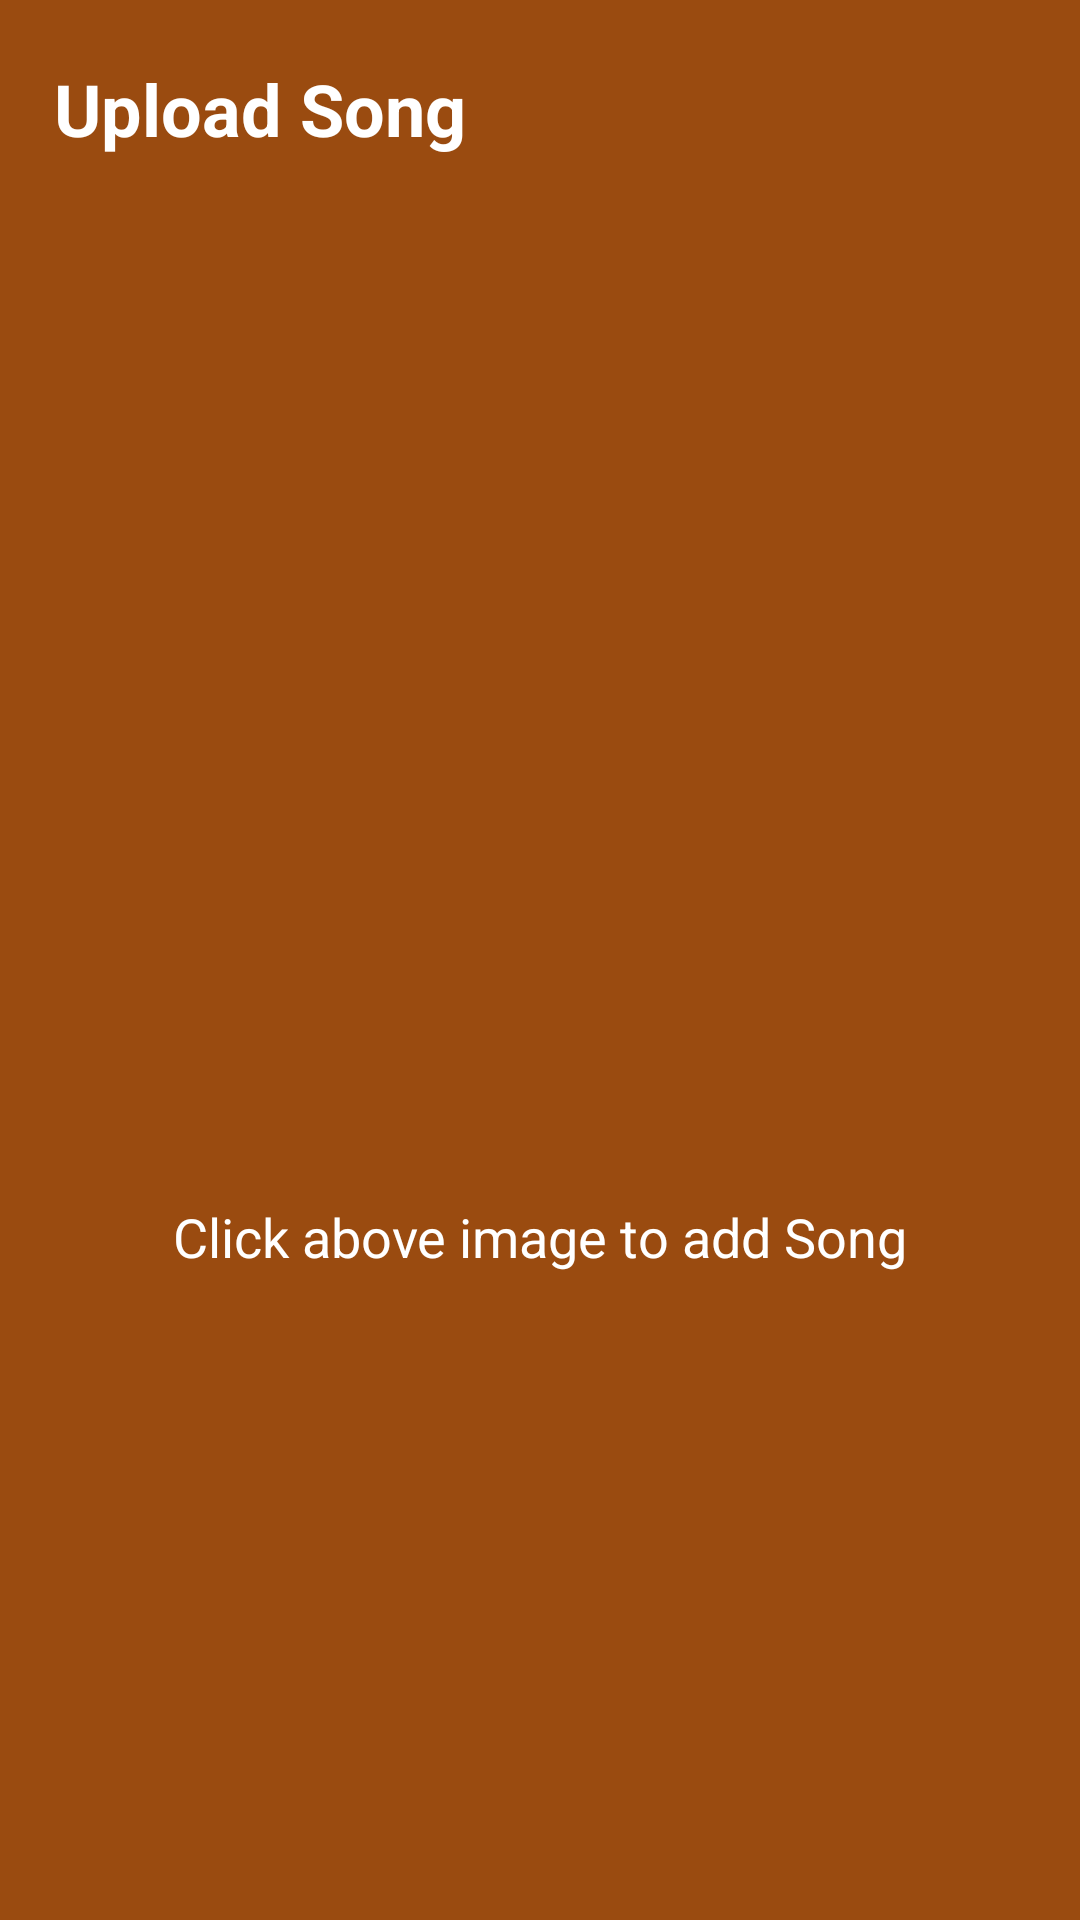

Reconstruct the res/layout file that produces this screen, plus the resources it refers to.
<!-- AndroidManifest.xml: application theme Theme.MyApp -->
<!-- res/layout/fragment_content_upload_.xml -->
<?xml version="1.0" encoding="utf-8"?>
<androidx.constraintlayout.widget.ConstraintLayout xmlns:android="http://schemas.android.com/apk/res/android"
    xmlns:tools="http://schemas.android.com/tools"
    android:layout_width="match_parent"
    android:layout_height="match_parent"
    xmlns:app="http://schemas.android.com/apk/res-auto"
    tools:context=".fragmentsNavigation.ContentUpload_Fragment">

    <ScrollView
        android:id="@+id/uploadScrollView"
        android:layout_width="match_parent"
        android:layout_height="match_parent"
        app:layout_constraintLeft_toLeftOf="parent"
        app:layout_constraintTop_toTopOf="parent"
        android:background="#9A4B10"
        app:layout_constraintRight_toRightOf="parent"
        app:layout_constraintBottom_toBottomOf="parent"

        >
        <androidx.constraintlayout.widget.ConstraintLayout
            android:id="@+id/contrsaintLayout"
            android:layout_width="match_parent"
            android:layout_height="match_parent"
            >

            <TextView
                android:id="@+id/uploadTextView"
                android:layout_width="wrap_content"
                android:layout_height="wrap_content"
                android:text="Upload Song"
                android:layout_marginLeft="18dp"
                app:layout_constraintLeft_toLeftOf="parent"
                app:layout_constraintTop_toTopOf="parent"
                android:textSize="24sp"
                android:textColor="#FFFFFF"
                android:layout_marginTop="20dp"
                android:textStyle="bold"
                />

            <ImageView
                android:id="@+id/smallUploadImage"
                android:layout_width="30dp"
                android:layout_height="30dp"
                android:src="@drawable/upload_plus"
                android:visibility="gone"
                app:layout_constraintRight_toRightOf="parent"
                app:layout_constraintTop_toTopOf="@id/uploadTextView"
                android:layout_marginRight="30dp"
                app:tint="#FFD600" />
            <ImageView
                android:id="@+id/uploadImage"
                android:layout_width="200dp"
                android:layout_height="200dp"
                android:layout_gravity="center"
                app:layout_constraintLeft_toLeftOf="parent"
                app:layout_constraintRight_toRightOf="parent"
                app:layout_constraintTop_toTopOf="parent"
                android:src="@drawable/ic_baseline_cloud_upload_24"
                android:layout_marginTop="180dp"
                app:tint="#0AC193" />
            <TextView
                android:id="@+id/clickPlus"
                android:layout_width="wrap_content"
                android:layout_height="wrap_content"
                android:layout_marginTop="20dp"
                android:textColor="@color/white"
                android:textSize="18sp"
                android:layout_gravity="center"
                android:text="Click above image to add Song"
                app:layout_constraintLeft_toLeftOf="@id/uploadImage"
                app:layout_constraintRight_toRightOf="@id/uploadImage"
                app:layout_constraintTop_toBottomOf="@id/uploadImage"/>
            
            <androidx.cardview.widget.CardView
                android:id="@+id/cardViewForHidenView"
                android:layout_width="320dp"
                android:layout_height="match_parent"
                android:visibility="gone"
                app:layout_constraintLeft_toLeftOf="parent"
                app:layout_constraintRight_toRightOf="parent"
                app:layout_constraintTop_toBottomOf="@id/uploadTextView"
                android:layout_marginTop="30dp"
                android:background="@color/Green"
                app:cardCornerRadius="40dp">

                <androidx.constraintlayout.widget.ConstraintLayout
                    android:id="@+id/constraintLayForHiddenLay"
                    android:layout_width="323dp"
                    android:layout_height="wrap_content"
                    android:background="#0E218C">

                    <ImageView
                        android:id="@+id/songImageUpload"
                        android:layout_width="180dp"
                        android:layout_height="180dp"
                        android:layout_marginTop="80dp"
                        android:background="@color/black"

                        app:layout_constraintLeft_toLeftOf="parent"
                        app:layout_constraintRight_toRightOf="parent"
                        app:layout_constraintTop_toTopOf="parent" />


                    <TextView
                        android:id="@+id/songNameUpload"
                        android:layout_width="wrap_content"
                        android:layout_height="wrap_content"
                        android:layout_marginTop="20dp"
                        android:layout_marginLeft="20dp"
                        android:layout_marginRight="20dp"
                        android:gravity="center"
                        android:fontFamily="@font/kanit_thin"
                        android:text="bindingLight"
                        android:textColor="@color/white"
                        android:textSize="15sp"
                        app:layout_constraintLeft_toLeftOf="parent"
                        app:layout_constraintRight_toRightOf="parent"
                        app:layout_constraintTop_toBottomOf="@id/songImageUpload" />
                    
                    <TextView
                        android:id="@+id/songArtistNameUpload"
                        android:layout_width="wrap_content"
                        android:layout_height="wrap_content"
                        android:layout_marginTop="5dp"
                        android:fontFamily="sans-serif-thin"
                        android:text="bindingLight"
                        android:textColor="@color/white"
                        android:textSize="10sp"
                        app:layout_constraintLeft_toLeftOf="parent"
                        app:layout_constraintRight_toRightOf="parent"
                        app:layout_constraintTop_toBottomOf="@id/songNameUpload" />

                    <Button
                        android:id="@+id/uploadButton"
                        android:layout_width="220dp"
                        android:layout_height="wrap_content"
                        android:layout_marginTop="50dp"
                        android:layout_marginBottom="140dp"
                        android:background="@drawable/outline_button"
                        android:text="Upload "
                        android:textAllCaps="false"
                        android:textColor="@color/white"
                        app:layout_constraintLeft_toLeftOf="parent"
                        app:layout_constraintRight_toRightOf="parent"
                        app:layout_constraintBottom_toBottomOf="parent"
                        app:layout_constraintTop_toBottomOf="@id/songArtistNameUpload" />

                    <ProgressBar
                        android:id="@+id/progressBarUpload"
                        android:layout_width="200dp"
                        android:layout_height="40dp"
                        android:layout_marginTop="15dp"
                        android:max="100"
                        android:visibility="gone"
                        app:layout_constraintLeft_toLeftOf="@id/uploadButton"
                        app:layout_constraintRight_toRightOf="@id/uploadButton"
                        app:layout_constraintTop_toBottomOf="@id/uploadButton"
                        style="@style/Widget.AppCompat.ProgressBar.Horizontal"
                        android:indeterminateTint="#FF7700"
                        />

                    <TextView
                        android:id="@+id/progressTextViewUpload"
                        android:layout_width="wrap_content"
                        android:layout_height="wrap_content"
                        android:text="0"
                        android:visibility="gone"
                        android:layout_marginLeft="15dp"
                        android:textColor="@color/white"
                        app:layout_constraintLeft_toRightOf="@id/progressBarUpload"                    app:layout_constraintBottom_toBottomOf="@id/progressBarUpload"
                        app:layout_constraintTop_toTopOf="@id/progressBarUpload"/>
                </androidx.constraintlayout.widget.ConstraintLayout>
            </androidx.cardview.widget.CardView>



        </androidx.constraintlayout.widget.ConstraintLayout>
    </ScrollView>
    <androidx.coordinatorlayout.widget.CoordinatorLayout
        android:id="@+id/coordinatorlayoutFor_bottomSheet_upload"
        android:layout_width="match_parent"
        android:layout_height="wrap_content"
        app:layout_constraintLeft_toLeftOf="parent"
        app:layout_constraintBottom_toBottomOf="parent"
        app:layout_constraintRight_toRightOf="parent">
        <include
            android:id="@+id/include_bottom_sheet"
            layout="@layout/bottom_sheet_for_contentupload"
            />
    </androidx.coordinatorlayout.widget.CoordinatorLayout>
</androidx.constraintlayout.widget.ConstraintLayout>
<!-- res/layout/bottom_sheet_for_contentupload.xml (included above) -->
<?xml version="1.0" encoding="utf-8"?>
<androidx.constraintlayout.widget.ConstraintLayout xmlns:android="http://schemas.android.com/apk/res/android"
    android:layout_width="match_parent"
    android:layout_height="match_parent"
    android:background="#AE112F"
    android:id="@+id/mainConstraintLayout"
    android:fitsSystemWindows="true"
    android:padding="36dp"
    app:behavior_hideable="true"
    app:behavior_peekHeight="0dp"
    app:layout_behavior="@string/bottom_sheet_behavior"    xmlns:app="http://schemas.android.com/apk/res-auto">


    <LinearLayout
        android:id="@+id/layouyt1"
        android:layout_width="wrap_content"
        android:layout_height="wrap_content"
        android:layout_marginLeft="5dp"
        android:layout_marginRight="5dp"
        android:orientation="horizontal"
        android:layout_marginTop="20dp"
        app:layout_constraintRight_toRightOf="parent"
        app:layout_constraintLeft_toLeftOf="parent"
        app:layout_constraintTop_toTopOf="parent">
        <Spinner
            android:id="@+id/TrendingSpinner"
            android:layout_width="170dp"
            android:layout_height="90dp"
            android:layout_weight="1"
            android:backgroundTint="#E37F34"
            android:background="@drawable/shape_for_buttons"
            android:entries="@array/Trending_Playlist"/>


        <Spinner
            android:id="@+id/topChartsSpinner"
            android:layout_width="170dp"
            android:layout_height="90dp"
            android:layout_weight="1"
            android:layout_marginLeft="20dp"
            android:background="@drawable/shape_for_buttons"
            android:backgroundTint="#E89D64"
            android:entries="@array/Top_Charts"
            android:text="Trending"
            />
    </LinearLayout>
    <LinearLayout
        android:id="@+id/layouyt2"
        android:layout_width="wrap_content"
        android:layout_height="wrap_content"
        android:layout_marginLeft="5dp"
        android:layout_marginRight="5dp"
        android:layout_marginTop="25dp"
        android:orientation="horizontal"
        app:layout_constraintRight_toRightOf="parent"
        app:layout_constraintLeft_toLeftOf="parent"
        app:layout_constraintTop_toBottomOf="@id/layouyt1">
        <Spinner
            android:id="@+id/discoverSpinner"
            android:layout_width="170dp"
            android:layout_height="90dp"
            android:layout_weight="1"
            android:background="@drawable/shape_for_buttons"
            android:backgroundTint="@color/light_blue_A400"
            android:entries="@array/Discover"
            android:text="Trending"
            />
        <Spinner
            android:id="@+id/MoodsSpinner"
            android:layout_width="170dp"
            android:layout_height="90dp"
            android:layout_weight="1"
            android:layout_marginLeft="20dp"
            android:backgroundTint="#3AD1D1"
            android:background="@drawable/shape_for_buttons"
            android:entries="@array/MoodsandCollection"
            android:text="Trending"
            />
    </LinearLayout>
    <LinearLayout
        android:id="@+id/layouyt3"
        android:layout_width="wrap_content"
        android:layout_height="wrap_content"
        android:layout_marginLeft="5dp"
        android:layout_marginRight="5dp"
        android:orientation="horizontal"
        android:layout_marginTop="25dp"
        app:layout_constraintBottom_toTopOf="@id/lastview"
        app:layout_constraintRight_toRightOf="parent"
        app:layout_constraintLeft_toLeftOf="parent"
        app:layout_constraintTop_toBottomOf="@id/layouyt2">
        <Spinner
            android:id="@+id/featuredArtistSpinner"
            android:layout_width="170dp"
            android:layout_height="90dp"
            android:layout_weight="1"
            android:backgroundTint="@color/purple_200"
            android:background="@drawable/shape_for_buttons"
            android:entries="@array/Featured_Artists"
            android:text="Trending"
            />
    </LinearLayout>
    <View
        android:id="@+id/lastview"
        android:layout_width="match_parent"
        android:layout_height="50dp"
        app:layout_constraintTop_toBottomOf="@id/layouyt3"
        app:layout_constraintLeft_toLeftOf="parent"/>
</androidx.constraintlayout.widget.ConstraintLayout>
<!-- resources referenced by this layout -->
<resources>
  <array name="Discover">
          <item>Discover</item>
          <item>DANCE</item>
          <item>ROCK</item>
          <item>RETRO</item>
          <item>INDIE</item>
          <item>GHAZAL</item>
          <item>EDM</item>
          <item>KIDS</item>
          <item>WEDDING</item>
          <item>GHAZAL</item>
  
      </array>
  <array name="Featured_Artists">
          <item>Featured_Artists</item>
          <item>The_Weekend</item>
          <item>Diljit Dosanjh</item>
          <item>Justin Beiber</item>
          <item>Ammy Virk</item>
          <item>Kygo</item>
          <item>Ap Dhillo</item>
          <item>Camila Cabillo</item>
          <item>Dilpreet Dhillon</item>
          <item>Jason Derulo</item>
          <item>Shivjot</item>
          <item>Tones and I</item>
          <item>Gurnaam Bhullar</item>
          <item>Dua Lipa</item>
          <item>Maninder Buttar</item>
          <item>Annie Marie</item>
          <item>Amrit Maan</item>
          <item>Post_Malone</item>
          <item>Neha_Kakkar</item>
          <item>Kishore Kumar</item>
          <item>Arijit_Singh</item>
      </array>
  <array name="MoodsandCollection">
          <item>Moods&amp;Collection</item>
          <item>Romance</item>
          <item>90s&amp;Early2000s</item>
          <item>Party</item>
          <item>Hip-Hop</item>
          <item>Bhakti</item>
          <item>Music</item>
          <item>Heals</item>
          <item>Workout</item>
  
      </array>
  <array name="Top_Charts">
          <item>Top_Charts</item>
          <item>Dance_Top10</item>
          <item>Hindi_90s</item>
          <item>Hindi_Top10</item>
          <item>International_Top10</item>
          <item>Punjabi_Top10</item>
          <item>US_Top10</item>
  
  
      </array>
  <array name="Trending_Playlist">
          <item>Trending_Playlist</item>
          <item>English</item>
          <item>Hindi</item>
          <item>Punjabi</item>
      </array>
  <color name="Green">#0C473F</color>
  <color name="black">#FF000000</color>
  <color name="light_blue_A400">#FF00B0FF</color>
  <color name="purple_200">#FFBB86FC</color>
  <color name="white">#FFFFFFFF</color>
  <!-- drawable outline_button (drawable) -->
  <?xml version="1.0" encoding="utf-8"?>
  <shape xmlns:android="http://schemas.android.com/apk/res/android"
      >
  
      <corners android:radius="50dp" />
      <stroke android:width="1sp" android:color="#FFFFFF" />
  </shape>
  <!-- drawable shape_for_buttons (drawable) -->
  <?xml version="1.0" encoding="utf-8"?>
  <shape xmlns:android="http://schemas.android.com/apk/res/android">
  
      <corners
          android:radius="20dp"/>
  
      <stroke
          android:color="@color/white"
          android:width="1dp"
          />
  </shape>
  <style name="Theme.MyApp" parent="Theme.MaterialComponents.DayNight.NoActionBar">
          
          <item name="colorPrimary">@color/purple_500</item>
  
          <item name="colorPrimaryVariant">@color/purple_700</item>
          <item name="colorOnPrimary">@color/white</item>
          
          <item name="colorSecondary">@color/teal_200</item>
          <item name="colorSecondaryVariant">@color/teal_700</item>
          <item name="colorOnSecondary">@color/black</item>
          
          <item name="android:statusBarColor" tools:targetApi="l">?attr/colorPrimaryVariant</item>
          <item name="windowNoTitle">true</item>
          <item name="windowActionBar">false</item>
  
  
          
      </style>
  <color name="purple_500">#FF6200EE</color>
  <color name="purple_700">#FF3700B3</color>
  <color name="teal_200">#FF03DAC5</color>
  <color name="teal_700">#FF018786</color>
</resources>
